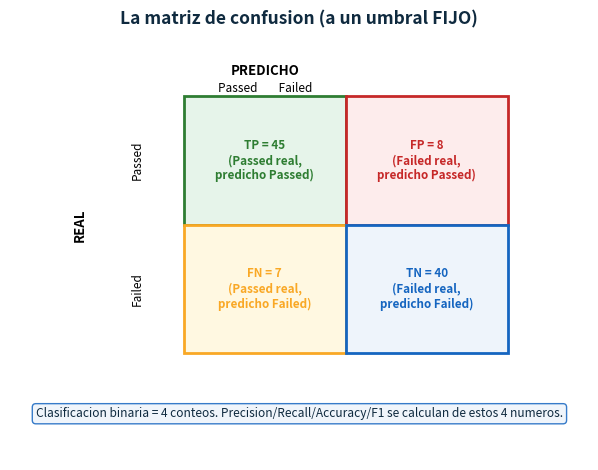
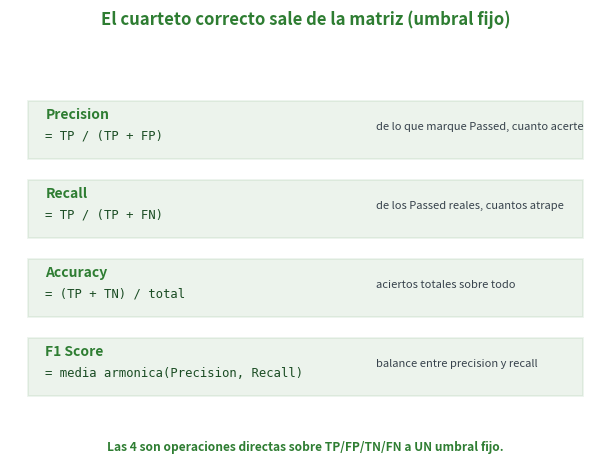
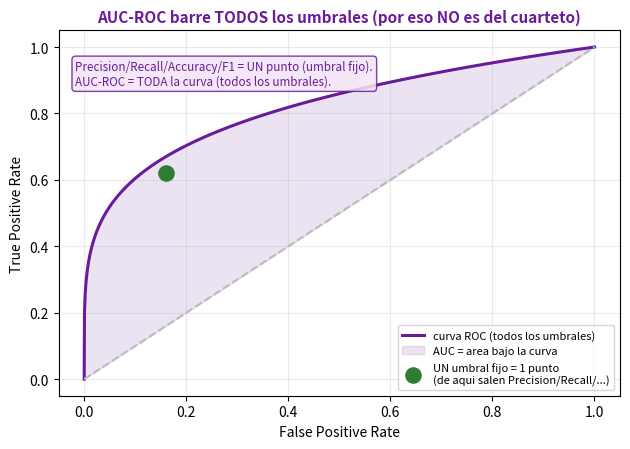
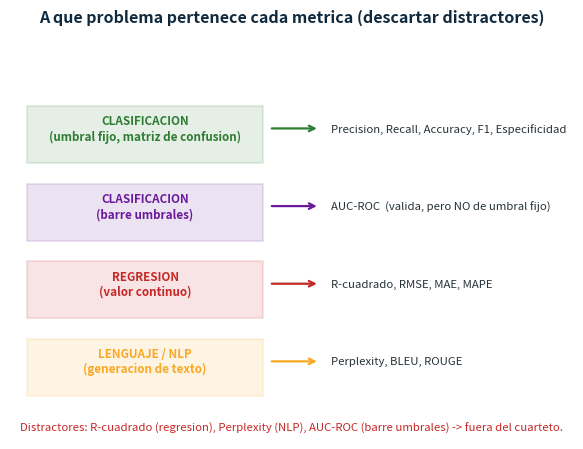

Here is the Python script that generated these plots, in order:
#!/usr/bin/env python3
"""Graficas: metricas de clasificacion binaria desde la matriz de confusion.
Explica de donde sale Precision/Recall/Accuracy/F1, por que AUC-ROC NO es de
umbral fijo, y que R-cuadrado/Perplexity son de otros problemas.
"""
import numpy as np
import matplotlib
matplotlib.use("Agg")
import matplotlib.pyplot as plt
import os

OUT = "study/img_clf"
os.makedirs(OUT, exist_ok=True)
GREEN = "#2e7d32"; AZUL = "#1565c0"; ROJO = "#c62828"; AMBAR = "#f9a825"; GRIS = "#607d8b"; MORADO = "#6a1b9a"


# ---------- 1) La matriz de confusion (Passed/Failed) ----------
def matriz_plot():
    TP, FP, FN, TN = 45, 8, 7, 40
    fig, ax = plt.subplots(figsize=(6.4, 4.8)); ax.axis("off")
    ax.set_title("La matriz de confusion (a un umbral FIJO)", fontsize=12.5, fontweight="bold", color="#0f2a3f")
    cells = [
        (0.30, 0.55, "TP = 45\n(Passed real,\npredicho Passed)", GREEN, "#e6f4ea"),
        (0.58, 0.55, "FP = 8\n(Failed real,\npredicho Passed)", ROJO, "#fdecec"),
        (0.30, 0.25, "FN = 7\n(Passed real,\npredicho Failed)", AMBAR, "#fff8e1"),
        (0.58, 0.25, "TN = 40\n(Failed real,\npredicho Failed)", AZUL, "#eef4fb"),
    ]
    for x, y, t, c, fc in cells:
        ax.add_patch(plt.Rectangle((x, y), 0.28, 0.30, fc=fc, ec=c, lw=2, transform=ax.transAxes))
        ax.text(x + 0.14, y + 0.15, t, ha="center", va="center", fontsize=8.4, color=c, fontweight="bold", transform=ax.transAxes)
    ax.text(0.44, 0.90, "PREDICHO", ha="center", fontsize=9.5, fontweight="bold", transform=ax.transAxes)
    ax.text(0.44, 0.86, "Passed        Failed", ha="center", fontsize=8.5, transform=ax.transAxes)
    ax.text(0.22, 0.70, "Passed", ha="center", va="center", rotation=90, fontsize=8.5, transform=ax.transAxes)
    ax.text(0.22, 0.40, "Failed", ha="center", va="center", rotation=90, fontsize=8.5, transform=ax.transAxes)
    ax.text(0.12, 0.55, "REAL", ha="center", va="center", rotation=90, fontsize=9.5, fontweight="bold", transform=ax.transAxes)
    ax.text(0.5, 0.10, "Clasificacion binaria = 4 conteos. Precision/Recall/Accuracy/F1 se calculan de estos 4 numeros.",
            ha="center", fontsize=8.6, color="#0f2a3f", transform=ax.transAxes,
            bbox=dict(boxstyle="round", fc="#eef4fb", ec=AZUL, alpha=0.85))
    fig.tight_layout(); fig.savefig(f"{OUT}/matriz.png", dpi=130); plt.close(fig)


# ---------- 2) De donde sale cada metrica ----------
def formulas_plot():
    fig, ax = plt.subplots(figsize=(6.4, 4.8)); ax.axis("off")
    ax.set_title("El cuarteto correcto sale de la matriz (umbral fijo)", fontsize=12, fontweight="bold", color=GREEN)
    filas = [
        ("Precision", "TP / (TP + FP)", "de lo que marque Passed, cuanto acerte"),
        ("Recall", "TP / (TP + FN)", "de los Passed reales, cuantos atrape"),
        ("Accuracy", "(TP + TN) / total", "aciertos totales sobre todo"),
        ("F1 Score", "media armonica(Precision, Recall)", "balance entre precision y recall"),
    ]
    y = 0.78
    for nombre, formula, idea in filas:
        ax.add_patch(plt.Rectangle((0.03, y - 0.075), 0.94, 0.135, fc=GREEN, alpha=0.09, ec=GREEN, lw=1.3, transform=ax.transAxes))
        ax.text(0.06, y + 0.028, f"{nombre}", fontsize=10, fontweight="bold", color=GREEN, va="center", transform=ax.transAxes)
        ax.text(0.06, y - 0.022, f"= {formula}", fontsize=8.8, color="#1b4d24", family="monospace", va="center", transform=ax.transAxes)
        ax.text(0.62, y, idea, fontsize=8.0, color="#37424c", va="center", transform=ax.transAxes)
        y -= 0.185
    ax.text(0.5, 0.02, "Las 4 son operaciones directas sobre TP/FP/TN/FN a UN umbral fijo.",
            ha="center", fontsize=8.6, color=GREEN, fontweight="bold", transform=ax.transAxes)
    fig.tight_layout(); fig.savefig(f"{OUT}/formulas.png", dpi=130); plt.close(fig)


# ---------- 3) Por que AUC-ROC NO es de umbral fijo ----------
def auc_plot():
    thr = np.linspace(0, 1, 100)
    tpr = thr ** 0.35
    fpr = thr ** 1.6
    fig, ax = plt.subplots(figsize=(6.4, 4.6))
    ax.plot(fpr, tpr, color=MORADO, lw=2.2, label="curva ROC (todos los umbrales)")
    ax.plot([0, 1], [0, 1], "--", color="#bbb")
    ax.fill_between(fpr, tpr, fpr, color=MORADO, alpha=0.12, label="AUC = area bajo la curva")
    # marcar UN umbral fijo (un punto)
    ax.scatter([0.16], [0.62], s=120, color=GREEN, zorder=5, label="UN umbral fijo = 1 punto\n(de aqui salen Precision/Recall/...)")
    ax.set_title("AUC-ROC barre TODOS los umbrales (por eso NO es del cuarteto)", fontsize=11, fontweight="bold", color=MORADO)
    ax.set_xlabel("False Positive Rate"); ax.set_ylabel("True Positive Rate")
    ax.legend(fontsize=8, loc="lower right")
    ax.text(0.03, 0.92, "Precision/Recall/Accuracy/F1 = UN punto (umbral fijo).\nAUC-ROC = TODA la curva (todos los umbrales).",
            transform=ax.transAxes, fontsize=8.4, color=MORADO, va="top",
            bbox=dict(boxstyle="round", fc="#f3e5f5", ec=MORADO, alpha=0.85))
    ax.grid(alpha=0.25)
    fig.tight_layout(); fig.savefig(f"{OUT}/auc.png", dpi=130); plt.close(fig)


# ---------- 4) Que metrica pertenece a que problema (descartar distractores) ----------
def mapa_plot():
    fig, ax = plt.subplots(figsize=(6.4, 4.6)); ax.axis("off")
    ax.set_title("A que problema pertenece cada metrica (descartar distractores)", fontsize=11.5, fontweight="bold", color="#0f2a3f")
    grupos = [
        ("CLASIFICACION\n(umbral fijo, matriz de confusion)", "Precision, Recall, Accuracy, F1, Especificidad", GREEN),
        ("CLASIFICACION\n(barre umbrales)", "AUC-ROC  (valida, pero NO de umbral fijo)", MORADO),
        ("REGRESION\n(valor continuo)", "R-cuadrado, RMSE, MAE, MAPE", ROJO),
        ("LENGUAJE / NLP\n(generacion de texto)", "Perplexity, BLEU, ROUGE", AMBAR),
    ]
    y = 0.76
    for prob, mets, color in grupos:
        ax.add_patch(plt.Rectangle((0.03, y - 0.085), 0.42, 0.14, fc=color, alpha=0.12, ec=color, lw=1.5, transform=ax.transAxes))
        ax.text(0.24, y, prob, ha="center", va="center", fontsize=8.4, fontweight="bold", color=color, transform=ax.transAxes)
        ax.annotate("", xy=(0.55, y), xytext=(0.46, y), transform=ax.transAxes, arrowprops=dict(arrowstyle="->", color=color, lw=1.6))
        ax.text(0.57, y, mets, ha="left", va="center", fontsize=8.2, color="#263238", transform=ax.transAxes)
        y -= 0.19
    ax.text(0.5, 0.02, "Distractores: R-cuadrado (regresion), Perplexity (NLP), AUC-ROC (barre umbrales) -> fuera del cuarteto.",
            ha="center", fontsize=8.2, color=ROJO, transform=ax.transAxes)
    fig.tight_layout(); fig.savefig(f"{OUT}/mapa.png", dpi=130); plt.close(fig)


if __name__ == "__main__":
    matriz_plot(); formulas_plot(); auc_plot(); mapa_plot()
    print(">> 4 graficas de clasificacion escritas en study/img_clf/", flush=True)
